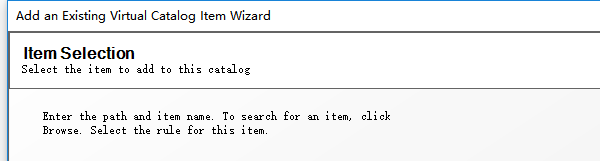
Workflow: DoSiteCore

Step 1: Attach Window 'CatalogManager.exe Add' on 'WizardContainer' (catalogmanager.exe)

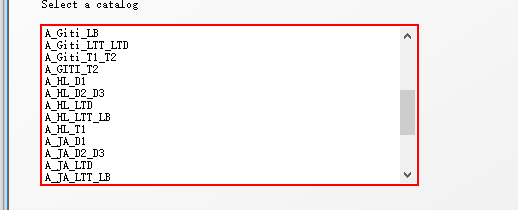
Step 2: select "A_JA_D2_D3" in 'listBoxCatalogs'
